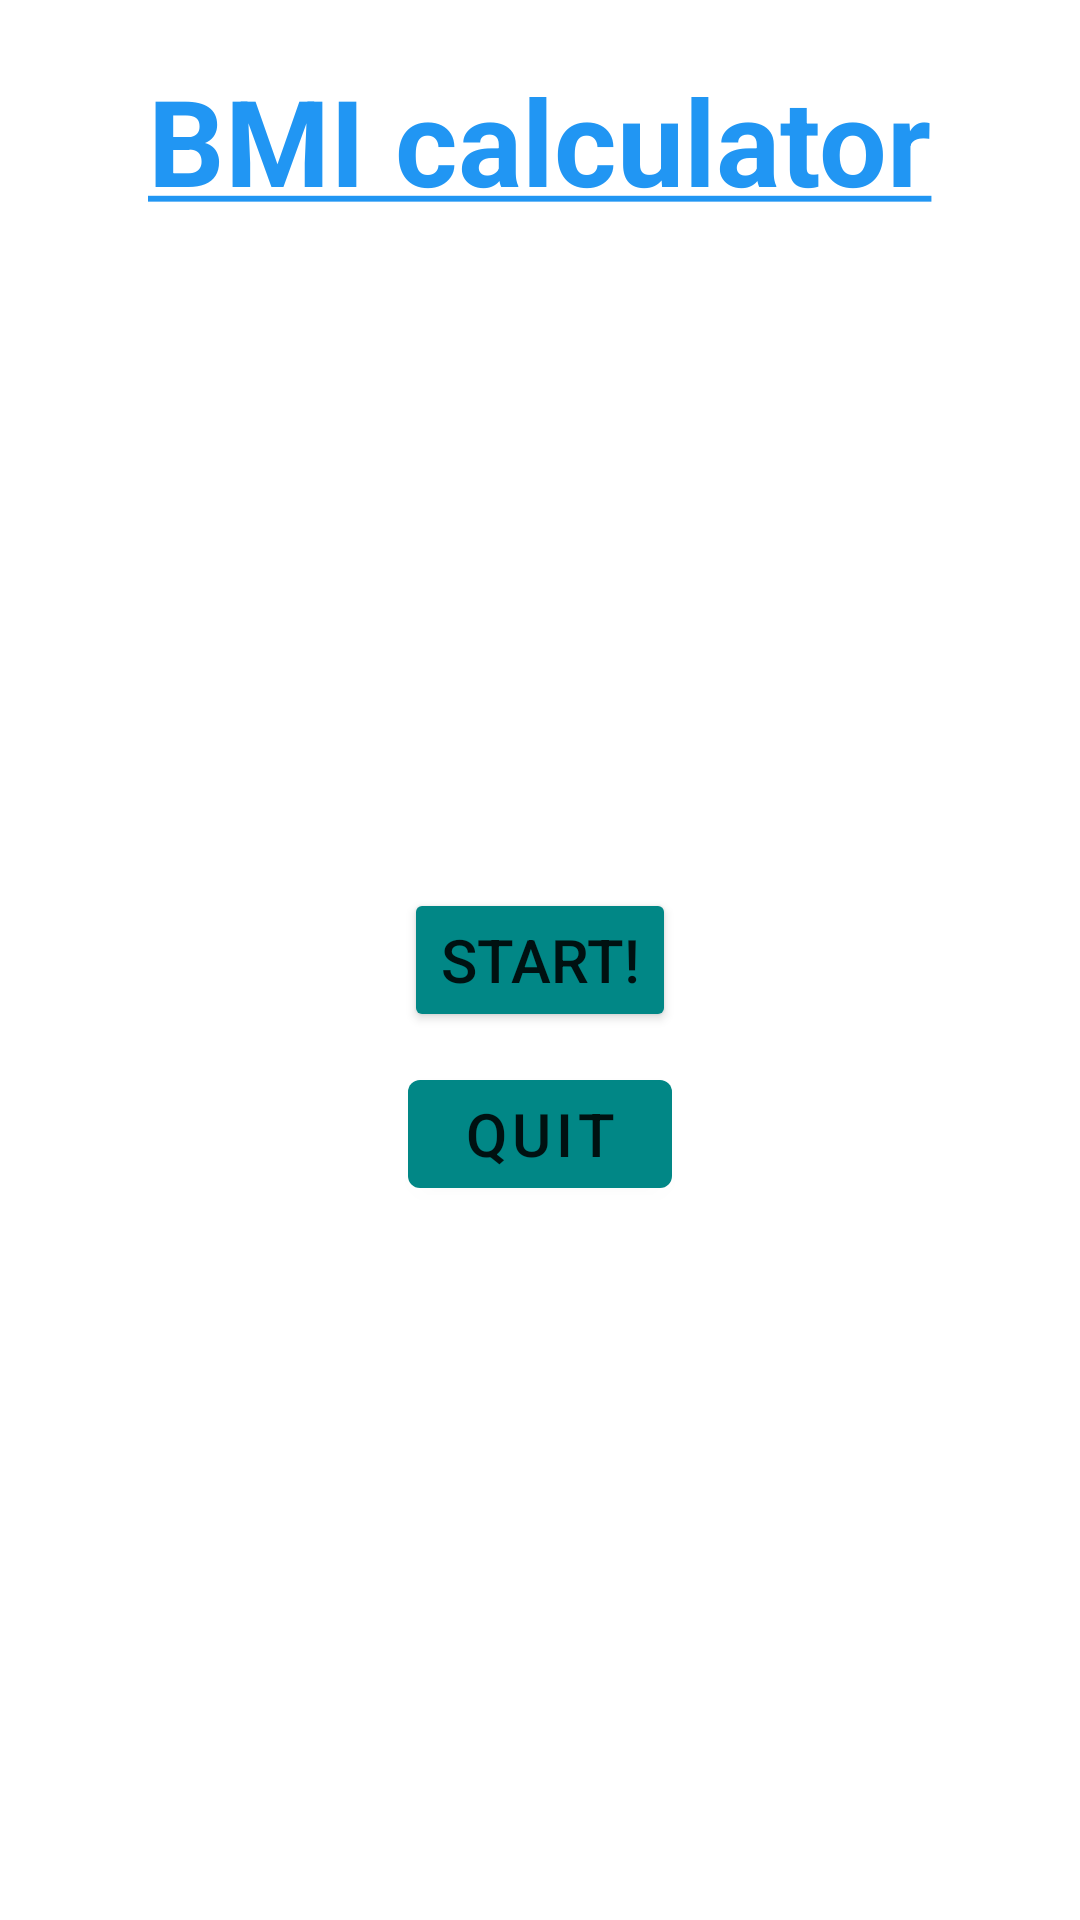

Here is an Android app screen rendered from its layout file. Give the layout XML and the strings, colors and styles it references.
<!-- AndroidManifest.xml: application theme Theme.BMICalculator -->
<!-- res/layout/activity_main.xml -->
<?xml version="1.0" encoding="utf-8"?>
<RelativeLayout xmlns:android="http://schemas.android.com/apk/res/android"
    xmlns:tools="http://schemas.android.com/tools"
    android:layout_width="match_parent"
    android:layout_height="match_parent"
    tools:context=".MainActivity">

    <TextView
        android:id="@+id/title"
        android:layout_width="wrap_content"
        android:layout_height="wrap_content"
        android:text="@string/title"
        android:textStyle="bold"
        android:textSize="@dimen/titleSize"
        android:layout_centerHorizontal="true"
        android:textColor="@color/title"
        android:layout_marginTop="@dimen/titleMarginTop"/>

    <Button
        android:layout_width="wrap_content"
        android:layout_height="wrap_content"
        android:text="@string/startButton"
        android:layout_centerInParent="true"
        android:textSize="@dimen/TextSize"
        android:id="@+id/start"
        style="@style/Button"/>

    <ImageView
        android:layout_width="@dimen/imageSize"
        android:layout_height="@dimen/imageSize"
        android:layout_below="@id/title"
        android:layout_centerHorizontal="true"
        android:layout_marginTop="@dimen/imageMargin"
        android:src="@mipmap/main"
        android:contentDescription="@string/title" />

    <com.google.android.material.button.MaterialButton
        android:id="@+id/Quit"
        android:layout_width="wrap_content"
        android:layout_height="wrap_content"
        android:textSize="@dimen/TextSize"
        android:layout_centerHorizontal="true"
        android:layout_below="@id/start"
        style="@style/Button"
        android:text="@string/quit"
        android:layout_marginTop="@dimen/marginTen"/>

</RelativeLayout>
<!-- resources referenced by this layout -->
<resources>
  <color name="title">#2196F3</color>
  <dimen name="TextSize">20sp</dimen>
  <dimen name="imageMargin">5dp</dimen>
  <dimen name="imageSize">261dp</dimen>
  <dimen name="marginTen">10dp</dimen>
  <dimen name="titleMarginTop">20dp</dimen>
  <dimen name="titleSize">40sp</dimen>
  <string name="quit">Quit</string>
  <string name="startButton">start!</string>
  <string name="title"><u>BMI calculator</u></string>
  <style name="Button" parent="Base.TextAppearance.AppCompat.Button">
          <item name="backgroundTint">@color/teal_700</item>
      </style>
  <style name="Theme.BMICalculator" parent="Theme.MaterialComponents.DayNight.DarkActionBar">
          
          <item name="colorPrimary">@color/purple_500</item>
          <item name="colorPrimaryVariant">@color/purple_700</item>
          <item name="colorOnPrimary">@color/white</item>
          
          <item name="colorSecondary">@color/teal_200</item>
          <item name="colorSecondaryVariant">@color/teal_700</item>
          <item name="colorOnSecondary">@color/black</item>
          
          <item name="android:statusBarColor" tools:targetApi="l">?attr/colorPrimaryVariant</item>
          
      </style>
  <color name="teal_700">#FF018786</color>
  <color name="purple_500">#FF6200EE</color>
  <color name="purple_700">#FF3700B3</color>
  <color name="white">#FFFFFFFF</color>
  <color name="teal_200">#FF03DAC5</color>
  <color name="black">#FF000000</color>
</resources>
